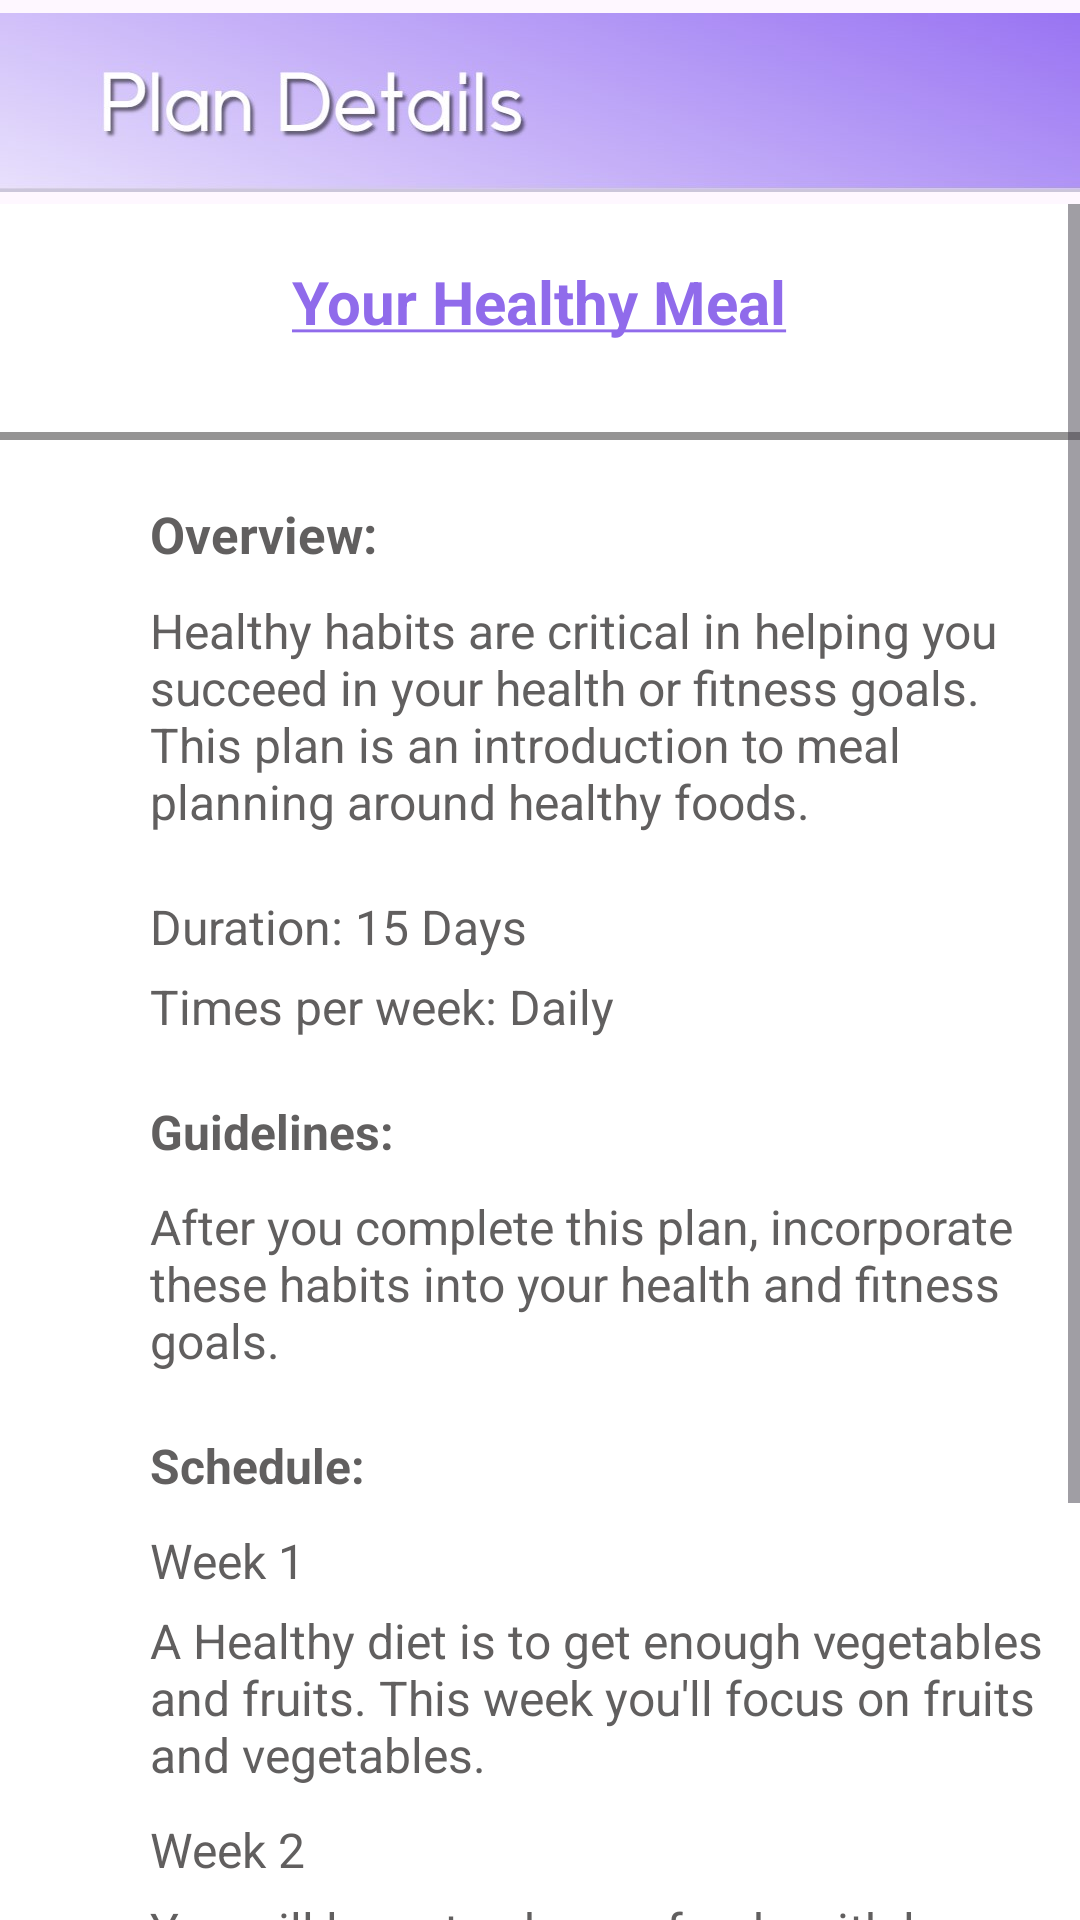

Reconstruct the res/layout file that produces this screen, plus the resources it refers to.
<!-- AndroidManifest.xml: application theme Theme.Wellness360 -->
<!-- res/layout/activity_healthymeal.xml -->
<?xml version="1.0" encoding="utf-8"?>
<androidx.constraintlayout.widget.ConstraintLayout xmlns:android="http://schemas.android.com/apk/res/android"
    xmlns:app="http://schemas.android.com/apk/res-auto"
    xmlns:tools="http://schemas.android.com/tools"
    android:layout_width="match_parent"
    android:layout_height="match_parent"
    tools:context=".Healthymeal">

    <ImageView
        android:id="@+id/imageView24"
        android:layout_width="match_parent"
        android:layout_height="68dp"
        app:layout_constraintEnd_toEndOf="parent"
        app:layout_constraintStart_toStartOf="parent"
        app:layout_constraintTop_toTopOf="parent"
        app:srcCompat="@drawable/plandetail" />

    <ScrollView
        android:id="@+id/sview2"
        android:layout_width="fill_parent"
        android:layout_height="match_parent"
        android:layout_marginTop="68dp"
        android:background="@color/white"
        android:contentDescription="scroll"
        app:layout_constraintEnd_toEndOf="parent"
        app:layout_constraintStart_toStartOf="parent"
        app:layout_constraintTop_toTopOf="parent">

        <LinearLayout
            android:layout_width="match_parent"
            android:layout_height="match_parent"
            android:orientation="vertical">

            <TextView
                android:id="@+id/textView25"
                android:layout_width="wrap_content"
                android:layout_height="wrap_content"
                android:layout_gravity="center"
                android:layout_marginTop="19dp"
                android:text="@string/plan3"
                android:textColor="#906BEB"
                android:textSize="20sp"
                android:textStyle="bold"
                app:layout_constraintEnd_toEndOf="parent"
                app:layout_constraintStart_toStartOf="parent"
                app:layout_constraintTop_toBottomOf="@+id/imageView24" />

            <View
                android:id="@+id/lview"
                android:layout_width="match_parent"
                android:layout_height="2.5dp"
                android:layout_marginTop="30dp"
                android:background="#959494"
                app:layout_constraintEnd_toEndOf="parent"
                app:layout_constraintHorizontal_bias="0.0"
                app:layout_constraintStart_toStartOf="parent"
                app:layout_constraintTop_toTopOf="parent"></View>

            <TextView
                android:layout_width="wrap_content"
                android:layout_height="wrap_content"
                android:layout_marginLeft="50dp"
                android:layout_marginTop="20dp"
                android:text="Overview:"
                android:textColor="#615F5F"
                android:textSize="17sp"
                android:textStyle="bold" />

            <TextView
                android:layout_width="300dp"
                android:layout_height="wrap_content"
                android:layout_marginLeft="50dp"
                android:layout_marginTop="10dp"
                android:text="Healthy habits are critical in helping you succeed in your health or fitness goals. This plan is an introduction to meal planning around healthy foods."
                android:textAlignment="textStart"
                android:textColor="#615F5F"
                android:textSize="16sp" />

            <TextView
                android:layout_width="wrap_content"
                android:layout_height="wrap_content"
                android:layout_marginLeft="50dp"
                android:layout_marginTop="20dp"
                android:text="Duration: 15 Days"
                android:textColor="#615F5F"
                android:textSize="16sp" />

            <TextView
                android:layout_width="wrap_content"
                android:layout_height="wrap_content"
                android:layout_marginLeft="50dp"
                android:layout_marginTop="5dp"
                android:text="Times per week: Daily"
                android:textColor="#615F5F"
                android:textSize="16sp" />

            <TextView
                android:layout_width="wrap_content"
                android:layout_height="wrap_content"
                android:layout_marginLeft="50dp"
                android:layout_marginTop="20dp"
                android:text="Guidelines: "
                android:textColor="#615F5F"
                android:textSize="16sp"
                android:textStyle="bold" />

            <TextView
                android:layout_width="300dp"
                android:layout_height="wrap_content"
                android:layout_marginLeft="50dp"
                android:layout_marginTop="10dp"
                android:text="After you complete this plan, incorporate these habits into your health and fitness goals."
                android:textAlignment="textStart"
                android:textColor="#615F5F"
                android:textSize="16sp" />

            <TextView
                android:layout_width="wrap_content"
                android:layout_height="wrap_content"
                android:layout_marginLeft="50dp"
                android:layout_marginTop="20dp"
                android:text="Schedule: "
                android:textColor="#615F5F"
                android:textSize="16sp"
                android:textStyle="bold" />

            <TextView
                android:layout_width="wrap_content"
                android:layout_height="wrap_content"
                android:layout_marginLeft="50dp"
                android:layout_marginTop="10dp"
                android:text="Week 1"
                android:textColor="#615F5F"
                android:textSize="16sp" />

            <TextView
                android:layout_width="300dp"
                android:layout_height="wrap_content"
                android:layout_marginLeft="50dp"
                android:layout_marginTop="5dp"
                android:text="A Healthy diet is to get enough vegetables and fruits. This week you'll focus on fruits and vegetables."
                android:textAlignment="textStart"
                android:textColor="#615F5F"
                android:textSize="16sp" />
            <TextView
                android:layout_width="wrap_content"
                android:layout_height="wrap_content"
                android:layout_marginLeft="50dp"
                android:layout_marginTop="10dp"
                android:text="Week 2"
                android:textColor="#615F5F"
                android:textSize="16sp" />

            <TextView
                android:layout_width="300dp"
                android:layout_height="wrap_content"
                android:layout_marginLeft="50dp"
                android:layout_marginTop="5dp"
                android:text="You will learn to choose foods with low added sugar in them."
                android:textAlignment="textStart"
                android:textColor="#615F5F"
                android:textSize="16sp" />
            <View
                android:id="@+id/lview1"
                android:layout_width="match_parent"
                android:layout_height="2.5dp"
                android:layout_marginTop="30dp"
                android:background="#959494"
                app:layout_constraintEnd_toEndOf="parent"
                app:layout_constraintHorizontal_bias="0.0"
                app:layout_constraintStart_toStartOf="parent"
                app:layout_constraintTop_toTopOf="parent"></View>

            <Button
                android:id="@+id/start3"
                android:layout_width="170dp"
                android:layout_height="wrap_content"
                android:layout_gravity="center"
                android:layout_marginTop="20dp"
                android:layout_marginBottom="50dp"
                android:backgroundTint="#B89DFD"
                android:text="Start Plan"
                android:textColor="#ffffff"
                android:textSize="18sp"
                app:cornerRadius="10dp" />
        </LinearLayout>
    </ScrollView>

</androidx.constraintlayout.widget.ConstraintLayout>
<!-- resources referenced by this layout -->
<resources>
  <color name="white">#FFFFFFFF</color>
  <!-- drawable plandetail: jpg bitmap (drawable, 16820 bytes) -->
  <string name="plan3"><u>Your Healthy Meal</u></string>
  <style name="Theme.Wellness360" parent="Base.Theme.Wellness360" />
  <style name="Base.Theme.Wellness360" parent="Theme.Material3.DayNight.NoActionBar">
          <item name="colorPrimary">@color/MainPurple</item>
          <item name="colorPrimaryVariant">@color/secpurple</item>
      </style>
  <color name="MainPurple">#7645ee</color>
  <color name="secpurple">#6d3ae7</color>
</resources>
